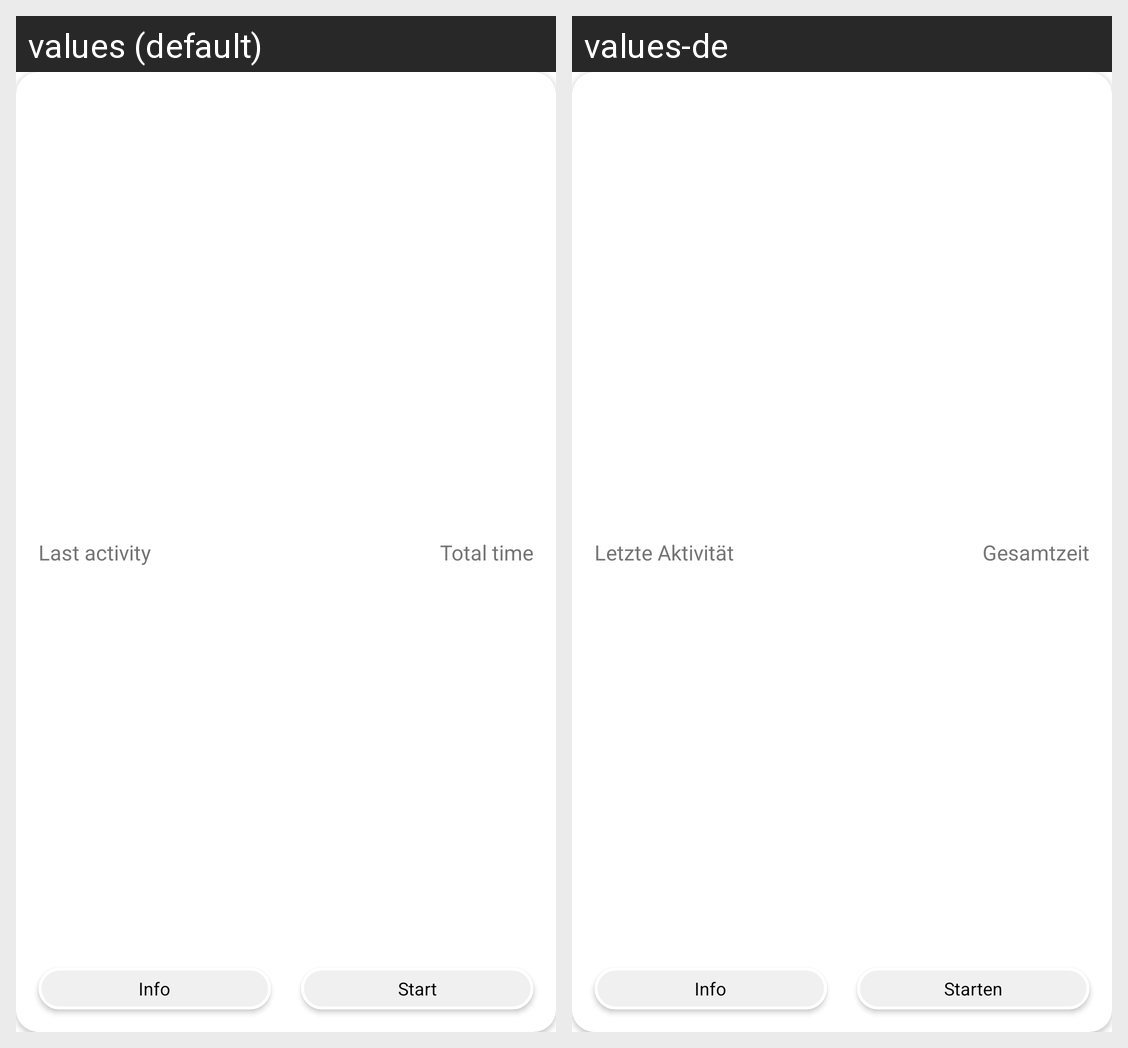

Translations of the strings shown on this Android screen, per locale in the grid:
Android screen res/layout/view_exercise.xml rendered under 2 locales, left to right: values (default), values-de. Device: Nexus 5 (rendered at 1080×1920; each locale shown at half size, 540×960, under a caption strip naming it); theme Theme.VirtualPeer.NoActionBar.
Strings drawn on this screen, with the default value and each locale's value (text and hints the layout hard-codes, and strings that could not be matched under every locale, appear in the picture but are not listed):

library_exercise_last_activity
  values: Last activity
  values-de: Letzte Aktivität

library_exercise_total_time
  values: Total time
  values-de: Gesamtzeit

library_exercise_info
  values: Info
  values-de: Info

library_exercise_start
  values: Start
  values-de: Starten
